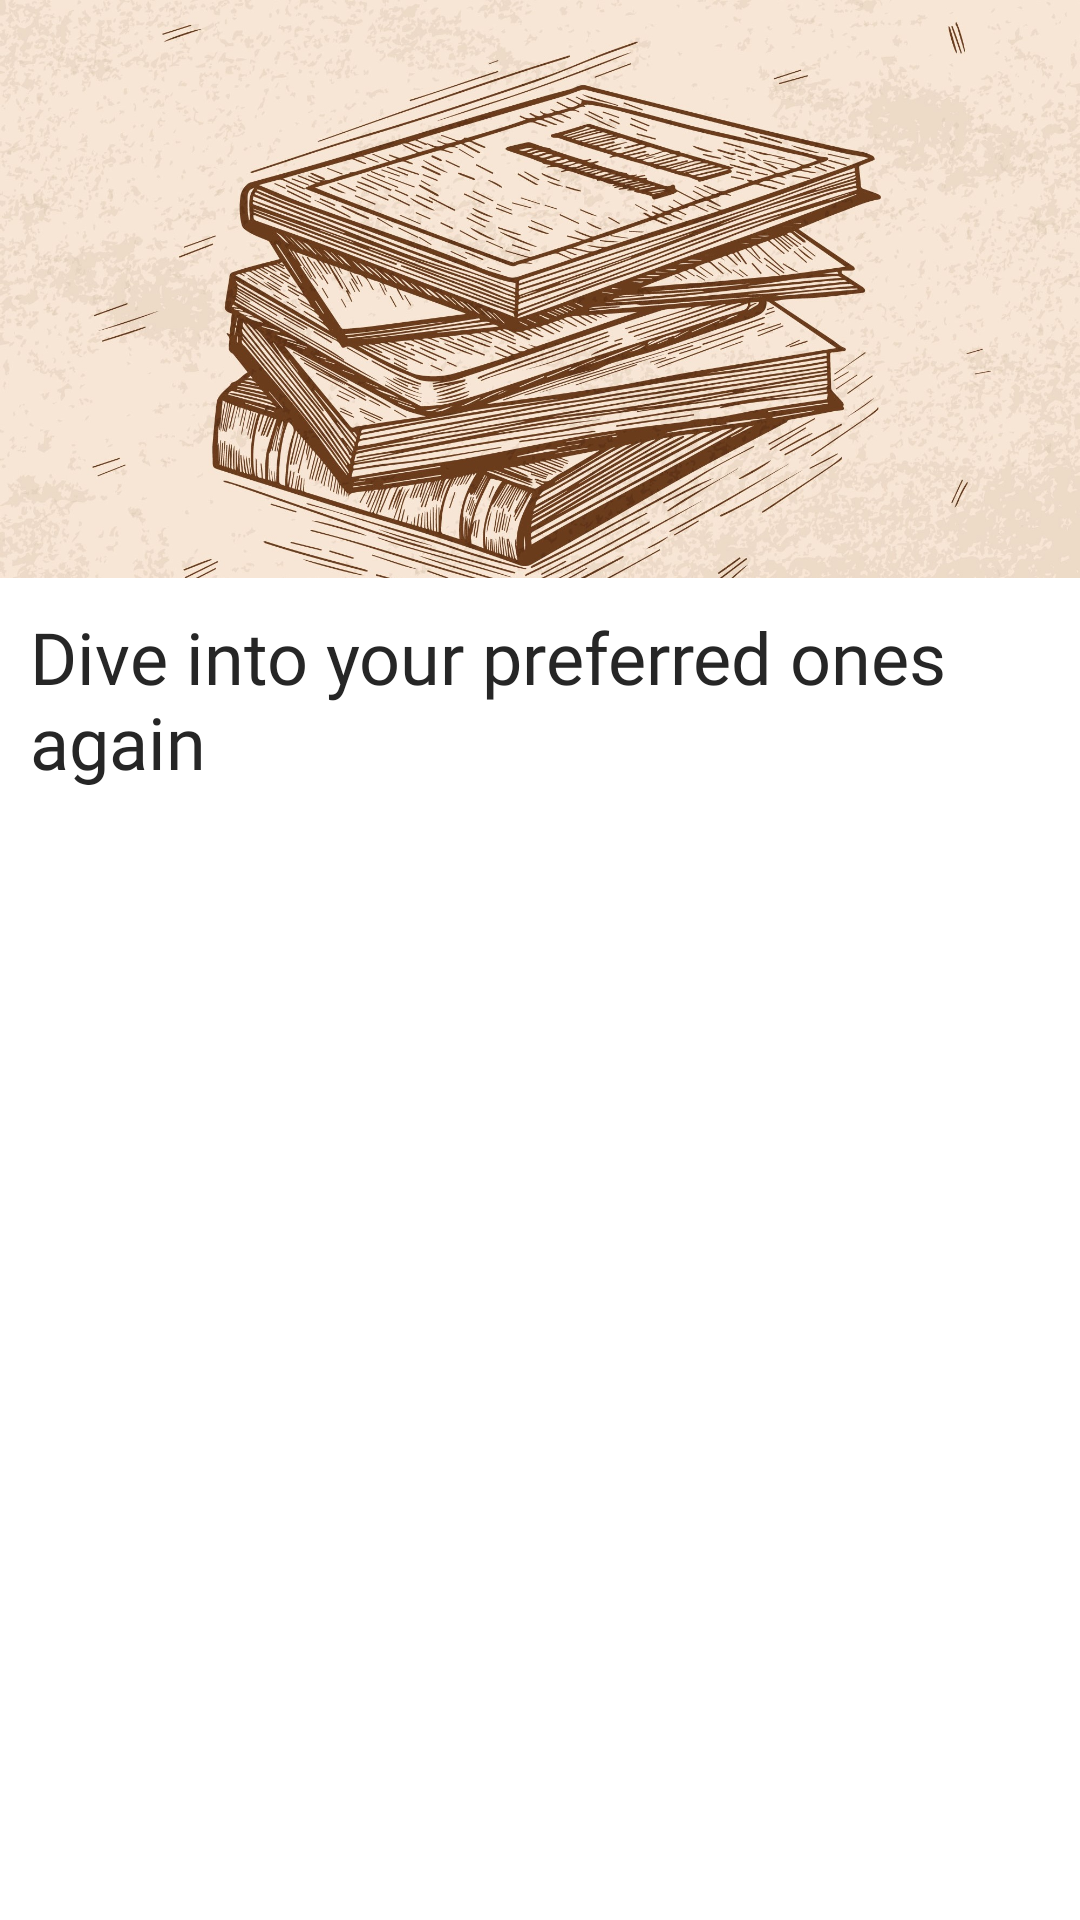

Android layout source for this screen:
<!-- AndroidManifest.xml: application theme Theme.Bookmonitor -->
<!-- res/layout/activity_all_books.xml -->
<?xml version="1.0" encoding="utf-8"?>
<androidx.constraintlayout.widget.ConstraintLayout xmlns:android="http://schemas.android.com/apk/res/android"
    xmlns:tools="http://schemas.android.com/tools"
    android:layout_width="match_parent"
    android:layout_height="match_parent"
    xmlns:app="http://schemas.android.com/apk/res-auto"
    tools:context=".ui.all_books.AllBooksActivity">

    <LinearLayout
        android:layout_width="match_parent"
        android:layout_height="match_parent"
        android:orientation="vertical"
        app:layout_constraintTop_toTopOf="parent">

        <ImageView
            android:layout_width="match_parent"
            android:layout_height="wrap_content"
            android:src="@drawable/img_book"
            android:adjustViewBounds="true"/>

        <androidx.core.widget.NestedScrollView
            android:layout_width="match_parent"
            android:layout_height="match_parent"
            android:layout_marginStart="10dp"
            android:layout_marginTop="10dp"
            android:layout_marginEnd="10dp"
            android:layout_marginBottom="10dp"
            android:orientation="vertical">

            <LinearLayout
                android:layout_width="match_parent"
                android:layout_height="wrap_content"
                android:orientation="vertical">

                <TextView
                    android:layout_width="wrap_content"
                    android:layout_height="wrap_content"
                    android:layout_marginBottom="10dp"
                    android:text="@string/view_continued_books"
                    android:textSize="@dimen/material_text_headline"
                    android:fontFamily="@font/roboto_condensed_regular"
                    android:textColor="@color/primaryTextColor"/>

                <androidx.recyclerview.widget.RecyclerView
                    android:id="@+id/rv_books"
                    android:layout_width="match_parent"
                    android:layout_height="wrap_content" />

            </LinearLayout>

        </androidx.core.widget.NestedScrollView>

    </LinearLayout>

    <androidx.recyclerview.widget.RecyclerView
        android:id="@+id/rv_pages"
        android:layout_width="match_parent"
        android:layout_height="wrap_content"
        app:layout_constraintBottom_toBottomOf="parent" />

</androidx.constraintlayout.widget.ConstraintLayout>
<!-- resources referenced by this layout -->
<resources>
  <color name="primaryTextColor">#262626</color>
  <dimen name="material_text_headline">24sp</dimen>
  <!-- drawable img_book: jpg bitmap (drawable-v24, 406744 bytes) -->
  <string name="view_continued_books">Dive into your preferred ones again</string>
  <style name="Theme.Bookmonitor" parent="Theme.MaterialComponents.DayNight.DarkActionBar">
          
          <item name="colorPrimary">@color/primaryColor</item>
          <item name="colorPrimaryVariant">@color/primaryLightColor</item>
          <item name="colorOnPrimary">@color/primaryTextColor</item>
          
          <item name="colorSecondary">@color/secondaryColor</item>
          <item name="colorSecondaryVariant">@color/secondaryLightColor</item>
          <item name="colorOnSecondary">@color/secondaryTextColor</item>
          
          <item name="android:statusBarColor" tools:targetApi="l">?attr/colorPrimaryVariant</item>
          <item name="android:windowLightStatusBar">true</item>
          
      </style>
  <color name="primaryColor">#3e3c6e</color>
  <color name="primaryLightColor">#ffffff</color>
  <color name="secondaryColor">#ff8a65</color>
  <color name="secondaryLightColor">#ffbb93</color>
  <color name="secondaryTextColor">#262626</color>
</resources>
